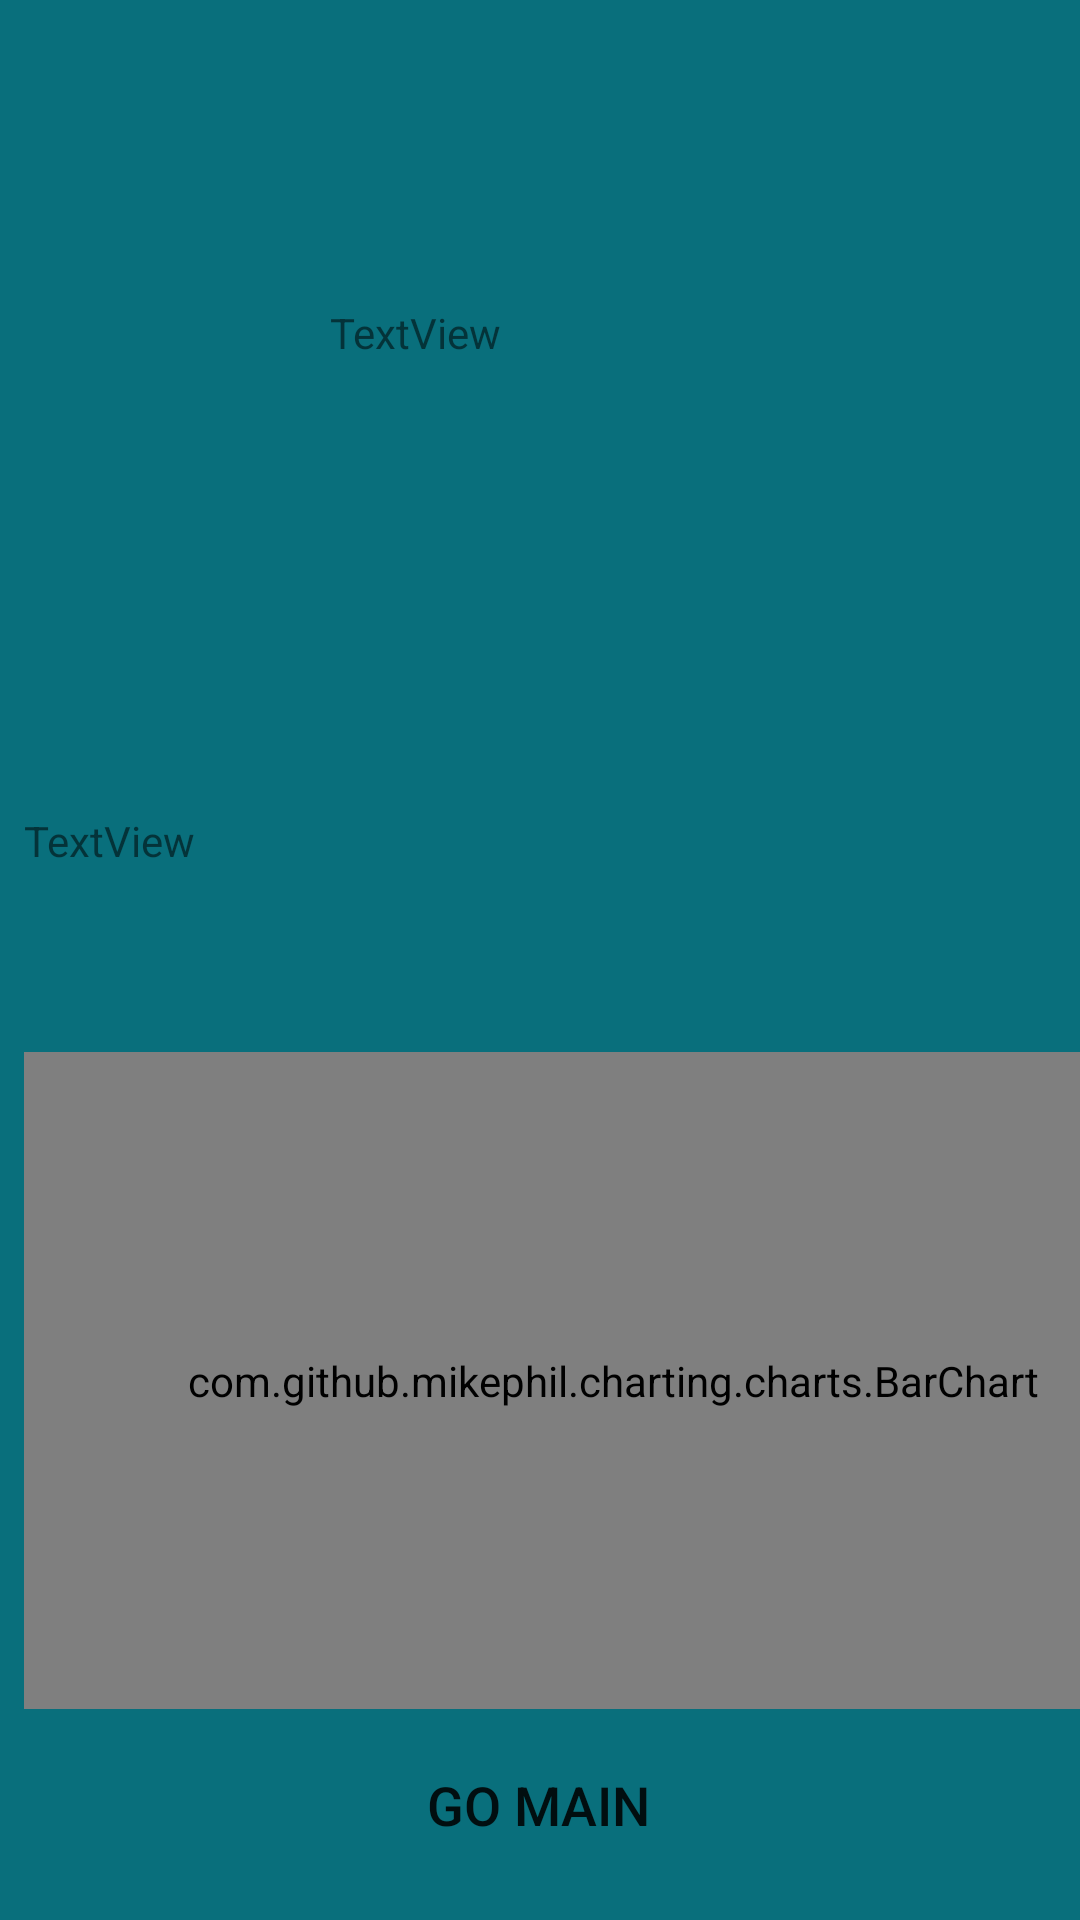

Produce the Android XML layout that renders to this screen, including the resource entries it uses.
<!-- AndroidManifest.xml: application theme Theme.Moxy_retrofit -->
<!-- res/layout/activity_graph.xml -->
<?xml version="1.0" encoding="utf-8"?>
<androidx.constraintlayout.widget.ConstraintLayout xmlns:android="http://schemas.android.com/apk/res/android"
    xmlns:app="http://schemas.android.com/apk/res-auto"
    xmlns:tools="http://schemas.android.com/tools"
    android:layout_width="match_parent"
    android:layout_height="match_parent"
    android:background="#096F7C"
    tools:context=".ui.graph.GraphActivity">

    <Button
        android:id="@+id/button_back"
        android:layout_width="164dp"
        android:layout_height="48dp"
        android:background="@drawable/gradient_grey"
        android:text="Go MAIN"
        android:textSize="18sp"
        app:layout_constraintBottom_toBottomOf="parent"
        app:layout_constraintEnd_toEndOf="parent"
        app:layout_constraintHorizontal_bias="0.497"
        app:layout_constraintStart_toStartOf="parent"
        app:layout_constraintTop_toTopOf="parent"
        app:layout_constraintVertical_bias="0.976" />

    <TextView
        android:id="@+id/textViewSendData"
        android:layout_width="wrap_content"
        android:layout_height="wrap_content"
        android:layout_marginTop="60dp"
        android:elegantTextHeight="false"
        android:gravity="center"
        android:textColor="#F6F4F4"
        android:textSize="24sp"
        android:textStyle="bold"
        app:layout_constraintEnd_toEndOf="parent"
        app:layout_constraintHorizontal_bias="0.501"
        app:layout_constraintStart_toStartOf="parent"
        app:layout_constraintTop_toTopOf="parent" />

    <TextView
        android:id="@+id/textViewSendData2"
        android:layout_width="wrap_content"
        android:layout_height="wrap_content"
        android:layout_marginBottom="531dp"
        android:elegantTextHeight="false"
        android:gravity="center"
        android:textColor="#F6F4F4"
        android:textSize="24sp"
        android:textStyle="bold"
        app:layout_constraintBottom_toTopOf="@+id/button_back"
        app:layout_constraintEnd_toEndOf="parent"
        app:layout_constraintHorizontal_bias="0.501"
        app:layout_constraintStart_toStartOf="parent"
        app:layout_constraintTop_toTopOf="parent"
        app:layout_constraintVertical_bias="0.139" />

    <com.github.mikephil.charting.charts.BarChart
        android:id="@+id/bar_chart"
        android:layout_width="393dp"
        android:layout_height="219dp"
        android:layout_marginStart="8dp"
        android:layout_marginEnd="8dp"
        android:background="@drawable/gradient_grey"
        app:layout_constraintBottom_toBottomOf="parent"
        app:layout_constraintEnd_toEndOf="parent"
        app:layout_constraintHorizontal_bias="0.0"
        app:layout_constraintStart_toStartOf="parent"
        app:layout_constraintTop_toTopOf="parent"
        app:layout_constraintVertical_bias="0.833">

    </com.github.mikephil.charting.charts.BarChart>

    <TextView
        android:id="@+id/textView"
        android:layout_width="139dp"
        android:layout_height="138dp"
        android:text="TextView"
        app:layout_constraintBottom_toBottomOf="parent"
        app:layout_constraintEnd_toEndOf="parent"
        app:layout_constraintHorizontal_bias="0.498"
        app:layout_constraintStart_toStartOf="parent"
        app:layout_constraintTop_toTopOf="parent"
        app:layout_constraintVertical_bias="0.202" />

    <TextView
        android:id="@+id/textView2"
        android:layout_width="344dp"
        android:layout_height="58dp"
        android:text="TextView"
        app:layout_constraintBottom_toBottomOf="parent"
        app:layout_constraintEnd_toEndOf="parent"
        app:layout_constraintStart_toStartOf="parent"
        app:layout_constraintTop_toTopOf="parent"
        app:layout_constraintVertical_bias="0.465" />


</androidx.constraintlayout.widget.ConstraintLayout>
<!-- resources referenced by this layout -->
<resources>
  <style name="Theme.Moxy_retrofit" parent="Theme.MaterialComponents.DayNight.DarkActionBar">
          
          <item name="colorPrimary">@color/purple_500</item>
          <item name="colorPrimaryVariant">@color/purple_700</item>
          <item name="colorOnPrimary">@color/white</item>
          
          <item name="colorSecondary">@color/teal_200</item>
          <item name="colorSecondaryVariant">@color/teal_700</item>
          <item name="colorOnSecondary">@color/black</item>
          
          <item name="android:statusBarColor">?attr/colorPrimaryVariant</item>
          
      </style>
  <!-- not gathered from this repository: default colours our renderer supplied (Android Studio template values) -->
  <color name="purple_500">#FF6200EE</color>
  <color name="purple_700">#FF3700B3</color>
  <color name="teal_200">#FF03DAC5</color>
  <color name="teal_700">#FF018786</color>
  <color name="black">#FF000000</color>
  <color name="white">#FFFFFFFF</color>
</resources>
